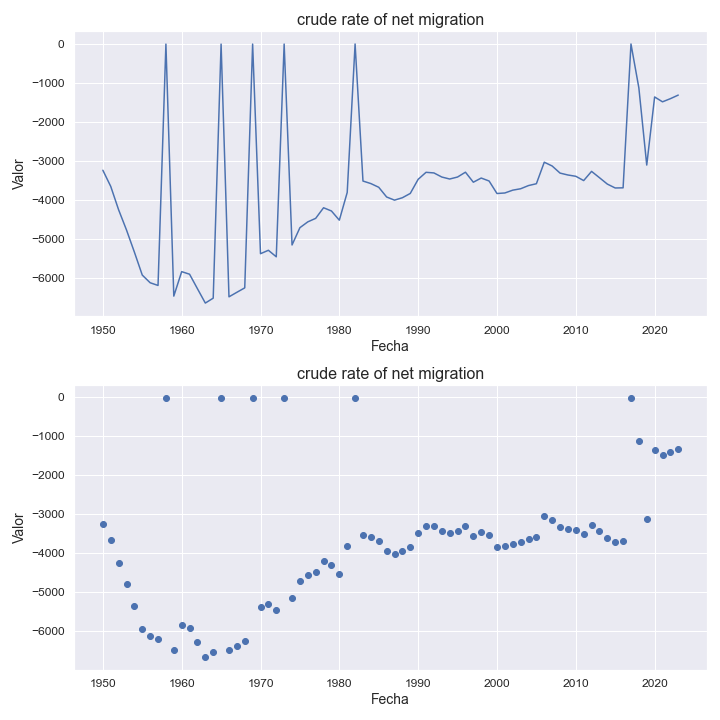

The file beside this chart, header and first rows:
indicatorshortname, locationid, location, iso2, timeid, time, value
crude rate of net migration, 915, caribbean, cb, 1, 1950, -3242
crude rate of net migration, 915, caribbean, cb, 2, 1951, -3657
crude rate of net migration, 915, caribbean, cb, 3, 1952, -4257
crude rate of net migration, 915, caribbean, cb, 4, 1953, -4775
crude rate of net migration, 915, caribbean, cb, 5, 1954, -5342
crude rate of net migration, 915, caribbean, cb, 6, 1955, -5931
crude rate of net migration, 915, caribbean, cb, 7, 1956, -6128
crude rate of net migration, 915, caribbean, cb, 8, 1957, -6197
crude rate of net migration, 915, caribbean, cb, 9, 1958, -6.33
crude rate of net migration, 915, caribbean, cb, 10, 1959, -6471
crude rate of net migration, 915, caribbean, cb, 11, 1960, -5843
crude rate of net migration, 915, caribbean, cb, 12, 1961, -5909
crude rate of net migration, 915, caribbean, cb, 13, 1962, -6281
crude rate of net migration, 915, caribbean, cb, 14, 1963, -6649
crude rate of net migration, 915, caribbean, cb, 15, 1964, -6523
crude rate of net migration, 915, caribbean, cb, 16, 1965, -6.58
crude rate of net migration, 915, caribbean, cb, 17, 1966, -6489
crude rate of net migration, 915, caribbean, cb, 18, 1967, -6373
crude rate of net migration, 915, caribbean, cb, 19, 1968, -6259
crude rate of net migration, 915, caribbean, cb, 20, 1969, -6.15
crude rate of net migration, 915, caribbean, cb, 21, 1970, -5383
crude rate of net migration, 915, caribbean, cb, 22, 1971, -5295
crude rate of net migration, 915, caribbean, cb, 23, 1972, -5462
crude rate of net migration, 915, caribbean, cb, 24, 1973, -5.4
crude rate of net migration, 915, caribbean, cb, 25, 1974, -5159
crude rate of net migration, 915, caribbean, cb, 26, 1975, -4715
crude rate of net migration, 915, caribbean, cb, 27, 1976, -4566
crude rate of net migration, 915, caribbean, cb, 28, 1977, -4476
crude rate of net migration, 915, caribbean, cb, 29, 1978, -4204
crude rate of net migration, 915, caribbean, cb, 30, 1979, -4287
crude rate of net migration, 915, caribbean, cb, 31, 1980, -4523
crude rate of net migration, 915, caribbean, cb, 32, 1981, -3812
crude rate of net migration, 915, caribbean, cb, 33, 1982, -3.61
crude rate of net migration, 915, caribbean, cb, 34, 1983, -3519
crude rate of net migration, 915, caribbean, cb, 35, 1984, -3584
crude rate of net migration, 915, caribbean, cb, 36, 1985, -3679
crude rate of net migration, 915, caribbean, cb, 37, 1986, -3928
crude rate of net migration, 915, caribbean, cb, 38, 1987, -4009
crude rate of net migration, 915, caribbean, cb, 39, 1988, -3947
crude rate of net migration, 915, caribbean, cb, 40, 1989, -3837
crude rate of net migration, 915, caribbean, cb, 41, 1990, -3475
crude rate of net migration, 915, caribbean, cb, 42, 1991, -3295
crude rate of net migration, 915, caribbean, cb, 43, 1992, -3311
crude rate of net migration, 915, caribbean, cb, 44, 1993, -3416
crude rate of net migration, 915, caribbean, cb, 45, 1994, -3467
crude rate of net migration, 915, caribbean, cb, 46, 1995, -3416
crude rate of net migration, 915, caribbean, cb, 47, 1996, -3292
crude rate of net migration, 915, caribbean, cb, 48, 1997, -3549
crude rate of net migration, 915, caribbean, cb, 49, 1998, -3442
crude rate of net migration, 915, caribbean, cb, 50, 1999, -3518
crude rate of net migration, 915, caribbean, cb, 51, 2000, -3839
crude rate of net migration, 915, caribbean, cb, 52, 2001, -3825
crude rate of net migration, 915, caribbean, cb, 53, 2002, -3753
crude rate of net migration, 915, caribbean, cb, 54, 2003, -3717
crude rate of net migration, 915, caribbean, cb, 55, 2004, -3635
crude rate of net migration, 915, caribbean, cb, 56, 2005, -3588
crude rate of net migration, 915, caribbean, cb, 57, 2006, -3036
crude rate of net migration, 915, caribbean, cb, 58, 2007, -3133
crude rate of net migration, 915, caribbean, cb, 59, 2008, -3315
crude rate of net migration, 915, caribbean, cb, 60, 2009, -3364
... 14 more rows
